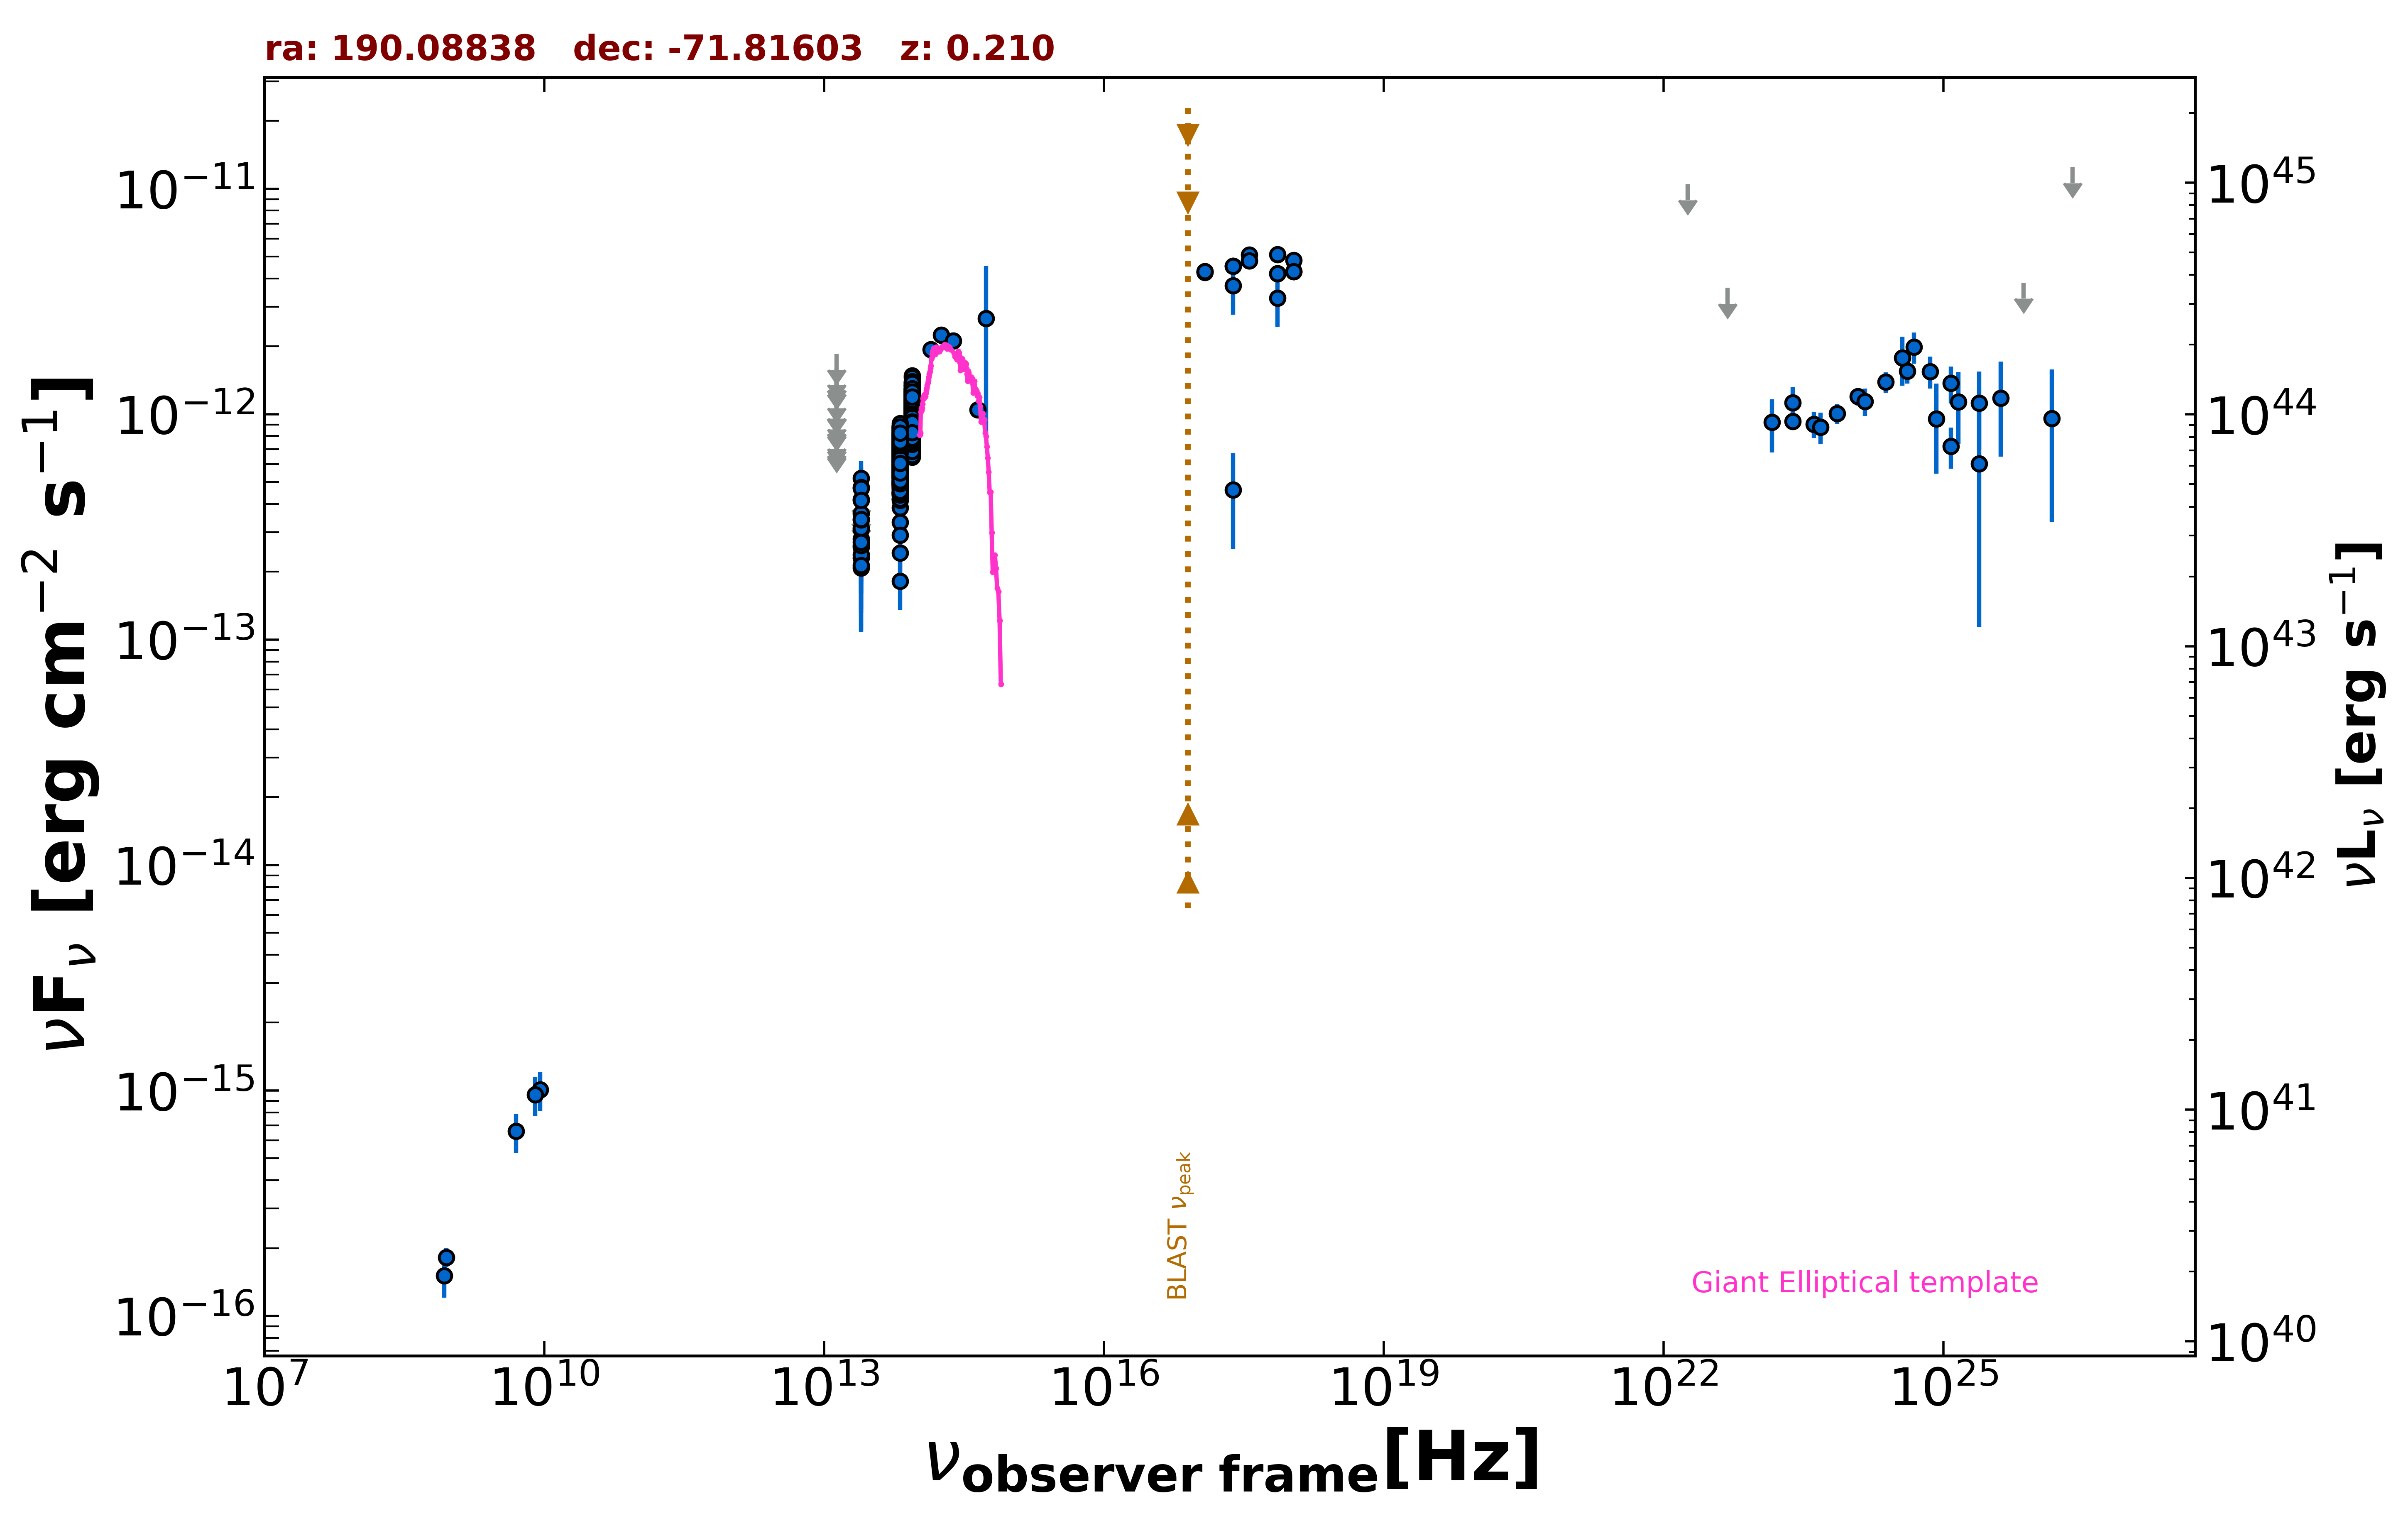

Data behind this chart, as committed beside it:
freq., flux, err_flux, MJD_start, MJD_end, flag, catalog, reference
8.870e+08, 1.818e-16, 1.775e-17, 55000, 55000, , RACS, Hale et al. 2021  PASA  38  e058
2.418e+17, 3.715e-12, 9.545e-13, 55000, 55000, , XMMSL2, Saxton et al. 2008  A&A  480  611
7.253e+17, 3.282e-12, 8.340e-13, 55000, 55000, , XMMSL2, Saxton et al. 2008  A&A  480  611
2.418e+17, 4.622e-13, 2.094e-13, 55000, 55000, , RASS, Boller et al. 2016  A&A  103  1
2.418e+17, 4.550e-12, 2.080e-13, 55604, 55607, , 1OUSX, Giommi et al. in preparation
1.209e+17, 4.297e-12, 2.300e-13, 55604, 55607, , 1OUSX, Giommi et al. in preparation
3.627e+17, 4.804e-12, 1.855e-13, 55604, 55607, , 1OUSX, Giommi et al. in preparation
7.253e+17, 4.199e-12, 1.120e-13, 55604, 55607, , 1OUSX, Giommi et al. in preparation
1.088e+18, 4.293e-12, 2.170e-13, 55604, 55607, , 1OUSX, Giommi et al. in preparation
7.253e+17, 5.104e-12, 1.410e-13, 55000, 55000, , 2SXPS, Evans et al. 2020  ApJS  247  54
1.209e+17, 4.258e-12, 2.360e-13, 55000, 55000, , 2SXPS, Evans et al. 2020  ApJS  247  54
3.627e+17, 5.082e-12, 2.055e-13, 55000, 55000, , 2SXPS, Evans et al. 2020  ApJS  247  54
1.088e+18, 4.825e-12, 2.535e-13, 55000, 55000, , 2SXPS, Evans et al. 2020  ApJS  247  54
1.389e+14, 1.940e-12, 1.770e-13, 55000, 55000, , 2MASS, Skrutskie et al. 2006  AJ  131  1163
1.804e+14, 2.247e-12, 1.885e-13, 55000, 55000, , 2MASS, Skrutskie et al. 2006  AJ  131  1163
2.427e+14, 2.120e-12, 1.795e-13, 55000, 55000, , 2MASS, Skrutskie et al. 2006  AJ  131  1163
8.817e+13, 1.137e-12, 3.500e-15, 55000, 55000, , UNWISE, Schlafly et al. 2019  ApJS  240  30
6.517e+13, 7.272e-13, 4.050e-15, 55000, 55000, , UNWISE, Schlafly et al. 2019  ApJS  240  30
8.817e+13, 1.263e-12, 3.000e-14, 55000, 55000, , WISE, Wright et al. 2010  AJ  140  1868
6.517e+13, 8.223e-13, 1.970e-14, 55000, 55000, , WISE, Wright et al. 2010  AJ  140  1868
2.498e+13, 3.093e-13, 2.910e-14, 55000, 55000, , WISE, Wright et al. 2010  AJ  140  1868
1.363e+13, 3.087e-13, 1.218e-13, 55000, 55000, , WISE, Wright et al. 2010  AJ  140  1868
8.817e+13, 1.144e-12, 3.700e-14, 56704, 56704, , NEOWISE, Mainzer et al. 2014  ApJ  792  30
6.517e+13, 7.356e-13, 4.815e-14, 56704, 56704, , NEOWISE, Mainzer et al. 2014  ApJ  792  30
8.817e+13, 1.225e-12, 3.950e-14, 56703, 56703, , NEOWISE, Mainzer et al. 2014  ApJ  792  30
6.517e+13, 7.731e-13, 4.205e-14, 56703, 56703, , NEOWISE, Mainzer et al. 2014  ApJ  792  30
8.817e+13, 1.234e-12, 4.550e-14, 56703, 56703, , NEOWISE, Mainzer et al. 2014  ApJ  792  30
6.517e+13, 7.767e-13, 4.725e-14, 56703, 56703, , NEOWISE, Mainzer et al. 2014  ApJ  792  30
8.817e+13, 1.145e-12, 3.900e-14, 56703, 56703, , NEOWISE, Mainzer et al. 2014  ApJ  792  30
6.517e+13, 6.903e-13, 6.365e-14, 56703, 56703, , NEOWISE, Mainzer et al. 2014  ApJ  792  30
8.817e+13, 1.149e-12, 4.650e-14, 56704, 56704, , NEOWISE, Mainzer et al. 2014  ApJ  792  30
6.517e+13, 7.985e-13, 4.855e-14, 56704, 56704, , NEOWISE, Mainzer et al. 2014  ApJ  792  30
8.817e+13, 1.054e-12, 3.800e-14, 56703, 56703, , NEOWISE, Mainzer et al. 2014  ApJ  792  30
6.517e+13, 5.737e-13, 5.875e-14, 56703, 56703, , NEOWISE, Mainzer et al. 2014  ApJ  792  30
8.817e+13, 1.482e-12, 7.400e-14, 56702, 56702, , NEOWISE, Mainzer et al. 2014  ApJ  792  30
6.517e+13, 7.129e-13, 4.535e-14, 56702, 56702, , NEOWISE, Mainzer et al. 2014  ApJ  792  30
8.817e+13, 1.052e-12, 4.300e-14, 56704, 56704, , NEOWISE, Mainzer et al. 2014  ApJ  792  30
6.517e+13, 6.922e-13, 4.340e-14, 56704, 56704, , NEOWISE, Mainzer et al. 2014  ApJ  792  30
8.817e+13, 1.104e-12, 4.150e-14, 56703, 56703, , NEOWISE, Mainzer et al. 2014  ApJ  792  30
6.517e+13, 7.514e-13, 4.155e-14, 56703, 56703, , NEOWISE, Mainzer et al. 2014  ApJ  792  30
8.817e+13, 1.259e-12, 4.050e-14, 56703, 56703, , NEOWISE, Mainzer et al. 2014  ApJ  792  30
6.517e+13, 6.973e-13, 5.275e-14, 56703, 56703, , NEOWISE, Mainzer et al. 2014  ApJ  792  30
8.817e+13, 1.095e-12, 4.150e-14, 56703, 56703, , NEOWISE, Mainzer et al. 2014  ApJ  792  30
6.517e+13, 7.875e-13, 4.210e-14, 56703, 56703, , NEOWISE, Mainzer et al. 2014  ApJ  792  30
8.817e+13, 1.056e-12, 3.600e-14, 56703, 56703, , NEOWISE, Mainzer et al. 2014  ApJ  792  30
6.517e+13, 6.660e-13, 5.285e-14, 56703, 56703, , NEOWISE, Mainzer et al. 2014  ApJ  792  30
8.817e+13, 1.082e-12, 4.100e-14, 56703, 56703, , NEOWISE, Mainzer et al. 2014  ApJ  792  30
6.517e+13, 7.370e-13, 4.415e-14, 56703, 56703, , NEOWISE, Mainzer et al. 2014  ApJ  792  30
8.817e+13, 1.053e-12, 4.500e-14, 56703, 56703, , NEOWISE, Mainzer et al. 2014  ApJ  792  30
6.517e+13, 8.292e-13, 5.810e-14, 56703, 56703, , NEOWISE, Mainzer et al. 2014  ApJ  792  30
8.817e+13, 1.124e-12, 4.100e-14, 56703, 56703, , NEOWISE, Mainzer et al. 2014  ApJ  792  30
6.517e+13, 7.383e-13, 4.220e-14, 56703, 56703, , NEOWISE, Mainzer et al. 2014  ApJ  792  30
8.817e+13, 1.067e-12, 3.750e-14, 56703, 56703, , NEOWISE, Mainzer et al. 2014  ApJ  792  30
6.517e+13, 6.827e-13, 4.845e-14, 56703, 56703, , NEOWISE, Mainzer et al. 2014  ApJ  792  30
8.817e+13, 1.096e-12, 3.850e-14, 56704, 56704, , NEOWISE, Mainzer et al. 2014  ApJ  792  30
6.517e+13, 8.193e-13, 4.305e-14, 56704, 56704, , NEOWISE, Mainzer et al. 2014  ApJ  792  30
8.817e+13, 1.134e-12, 3.650e-14, 56703, 56703, , NEOWISE, Mainzer et al. 2014  ApJ  792  30
6.517e+13, 7.521e-13, 4.575e-14, 56703, 56703, , NEOWISE, Mainzer et al. 2014  ApJ  792  30
8.817e+13, 1.096e-12, 4.450e-14, 56704, 56704, , NEOWISE, Mainzer et al. 2014  ApJ  792  30
6.517e+13, 7.235e-13, 4.470e-14, 56704, 56704, , NEOWISE, Mainzer et al. 2014  ApJ  792  30
... 828 more rows
